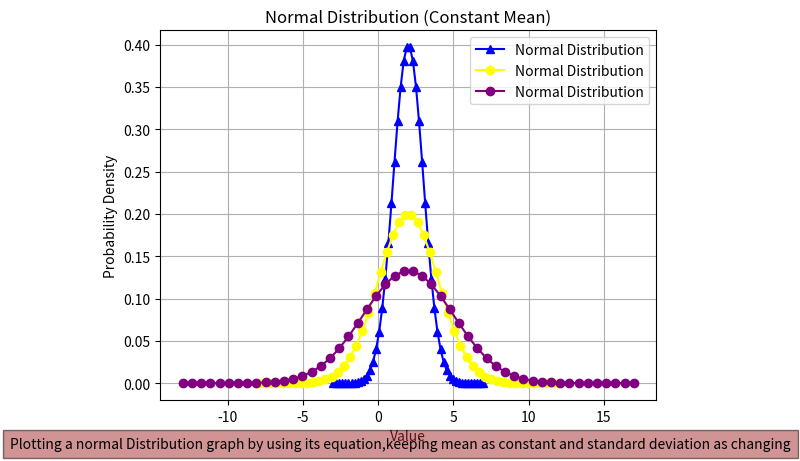

Recreate this plot in Python.
import numpy as np
import matplotlib.pyplot as plt
m = 2
sd = 1
x = np.linspace(m-(5*sd),m  +(5*sd))
print(x)
f = (1 / (sd * np.sqrt(2 * np.pi))) * np.exp(-0.5 * ((x - m) / sd) ** 2)
plt.plot(x, f, color='blue',marker='^', label='Normal Distribution')
sd1 = 2
x = np.linspace(m-(5*sd1),m  +(5*sd1))
f = (1 / (sd1 * np.sqrt(2 * np.pi))) * np.exp(-0.5 * ((x - m) / sd1) ** 2)
plt.plot(x, f, color='yellow',marker='o', label='Normal Distribution')
sd2 = 3
x = np.linspace(m-(5*sd2),m  +(5*sd2))
f = (1 / (sd2 * np.sqrt(2 * np.pi))) * np.exp(-0.5 * ((x - m) / sd2) ** 2)
plt.plot(x, f, color='purple',marker='o', label='Normal Distribution')
plt.title("Normal Distribution (Constant Mean)")
plt.xlabel("Value")
plt.ylabel("Probability Density")
plt.legend()
plt.grid(True)
plt.figtext(0.5, 0.01, "Plotting a normal Distribution graph by using its equation,keeping mean as constant and standard deviation as changing", ha="center", fontsize=10, bbox={"facecolor":"brown", "alpha":0.5, "pad":5})
plt.show()



